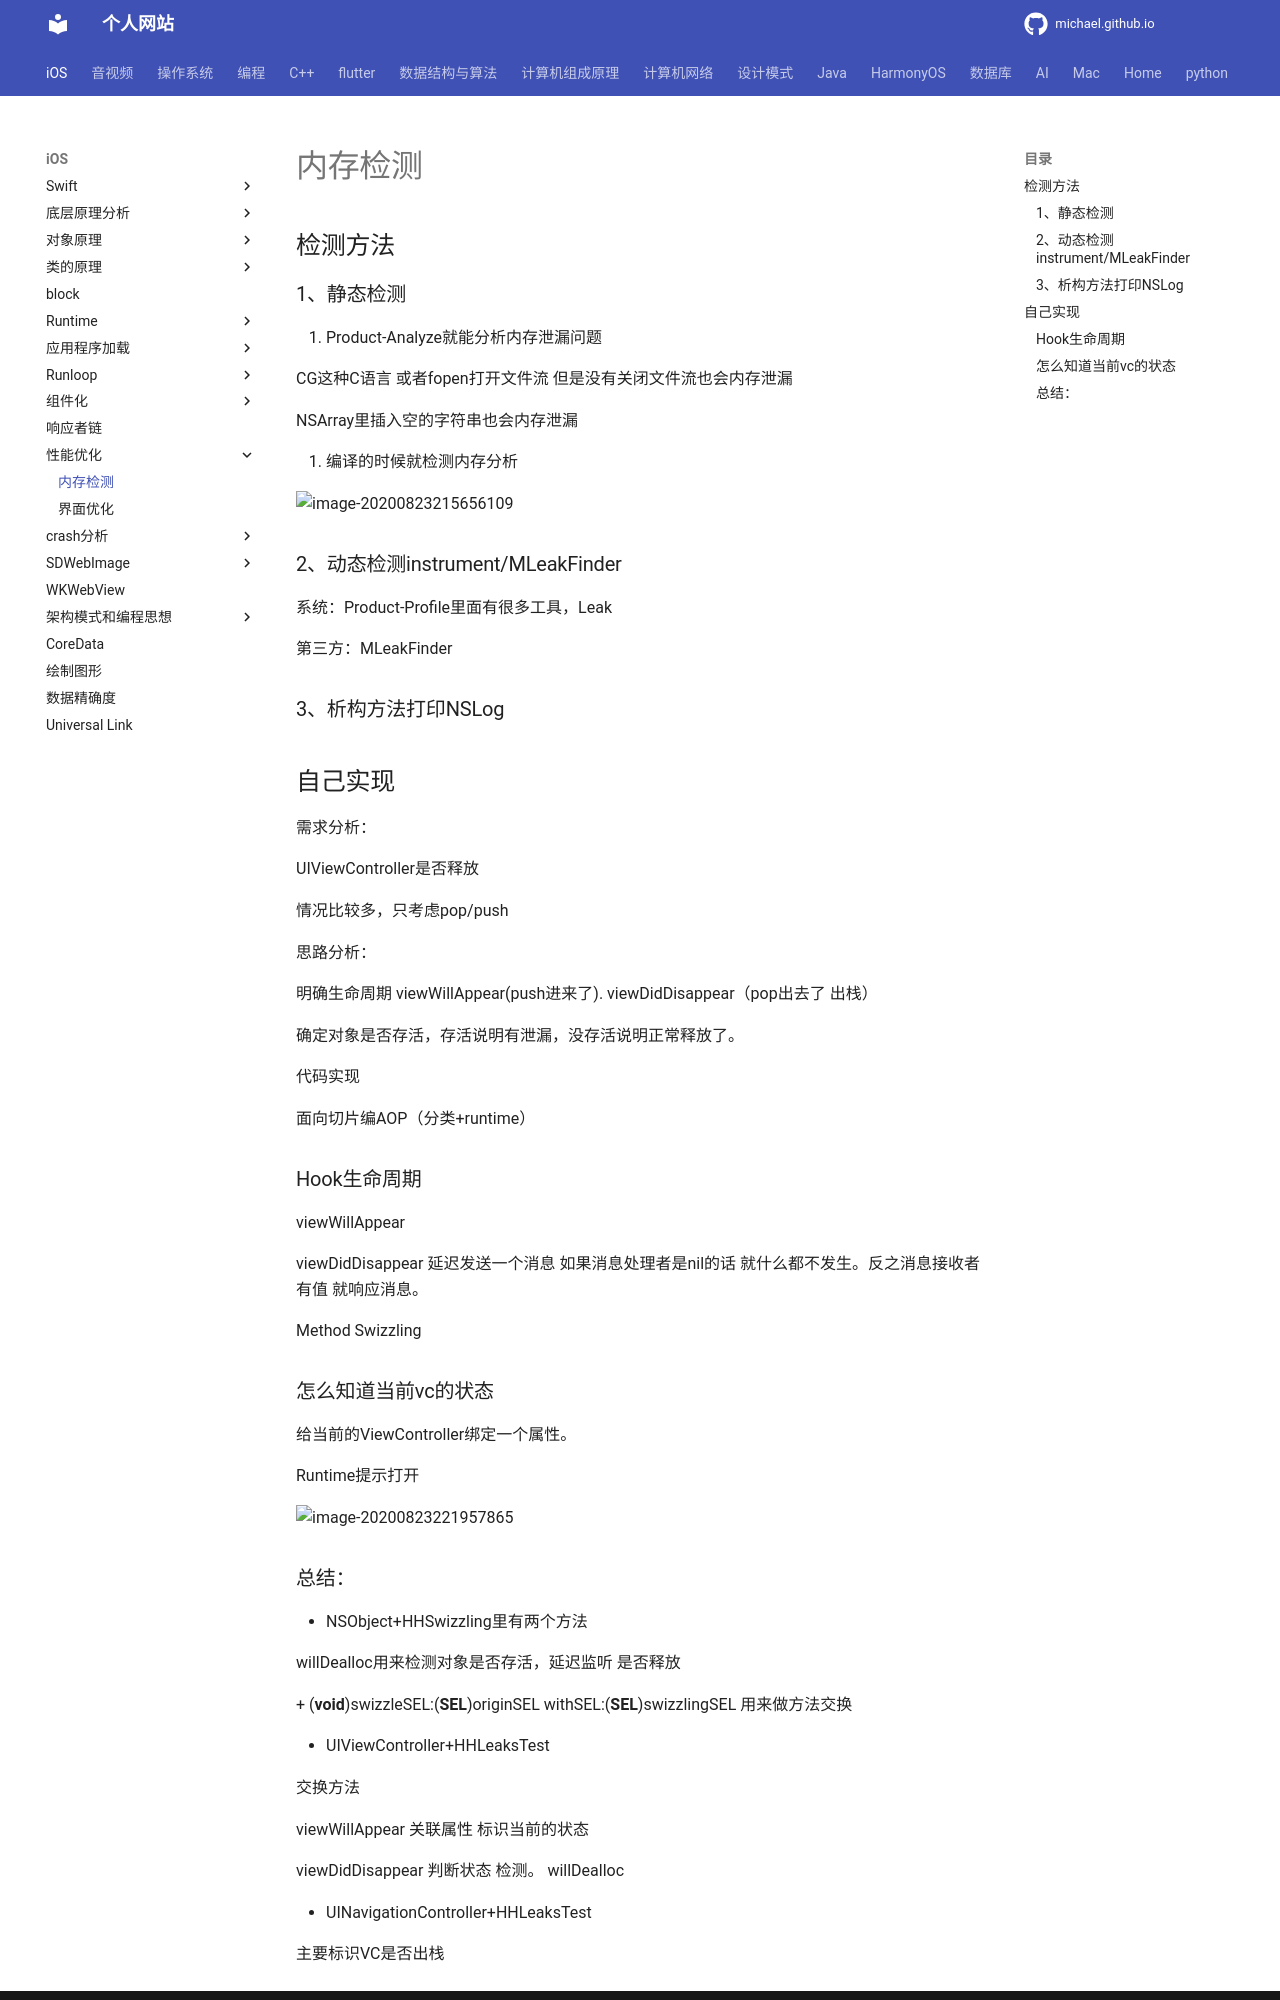

repository: michaelssman/michaelssman.github.io · page: iOS/性能优化/内存检测/index.html · generator: mkdocs

# 内存检测

## 检测方法

### 1、静态检测

1. Product-Analyze就能分析内存泄漏问题

   CG这种C语言 或者fopen打开文件流 但是没有关闭文件流也会内存泄漏 

   NSArray里插入空的字符串也会内存泄漏

2. 编译的时候就检测内存分析

   ![image-20200823215656109](assets/image-20200823215656109.png)

### 2、动态检测instrument/MLeakFinder

系统：Product-Profile里面有很多工具，Leak

第三方：MLeakFinder

### 3、析构方法打印NSLog

## 自己实现

需求分析：

UIViewController是否释放

情况比较多，只考虑pop/push

思路分析：

明确生命周期 viewWillAppear(push进来了).  viewDidDisappear（pop出去了 出栈）

确定对象是否存活，存活说明有泄漏，没存活说明正常释放了。

代码实现

面向切片编AOP（分类+runtime）

### Hook生命周期

viewWillAppear

viewDidDisappear 延迟发送一个消息 如果消息处理者是nil的话 就什么都不发生。反之消息接收者有值 就响应消息。

Method Swizzling

### 怎么知道当前vc的状态

给当前的ViewController绑定一个属性。

Runtime提示打开

![image-20200823221957865](assets/image-20200823221957865.png)
